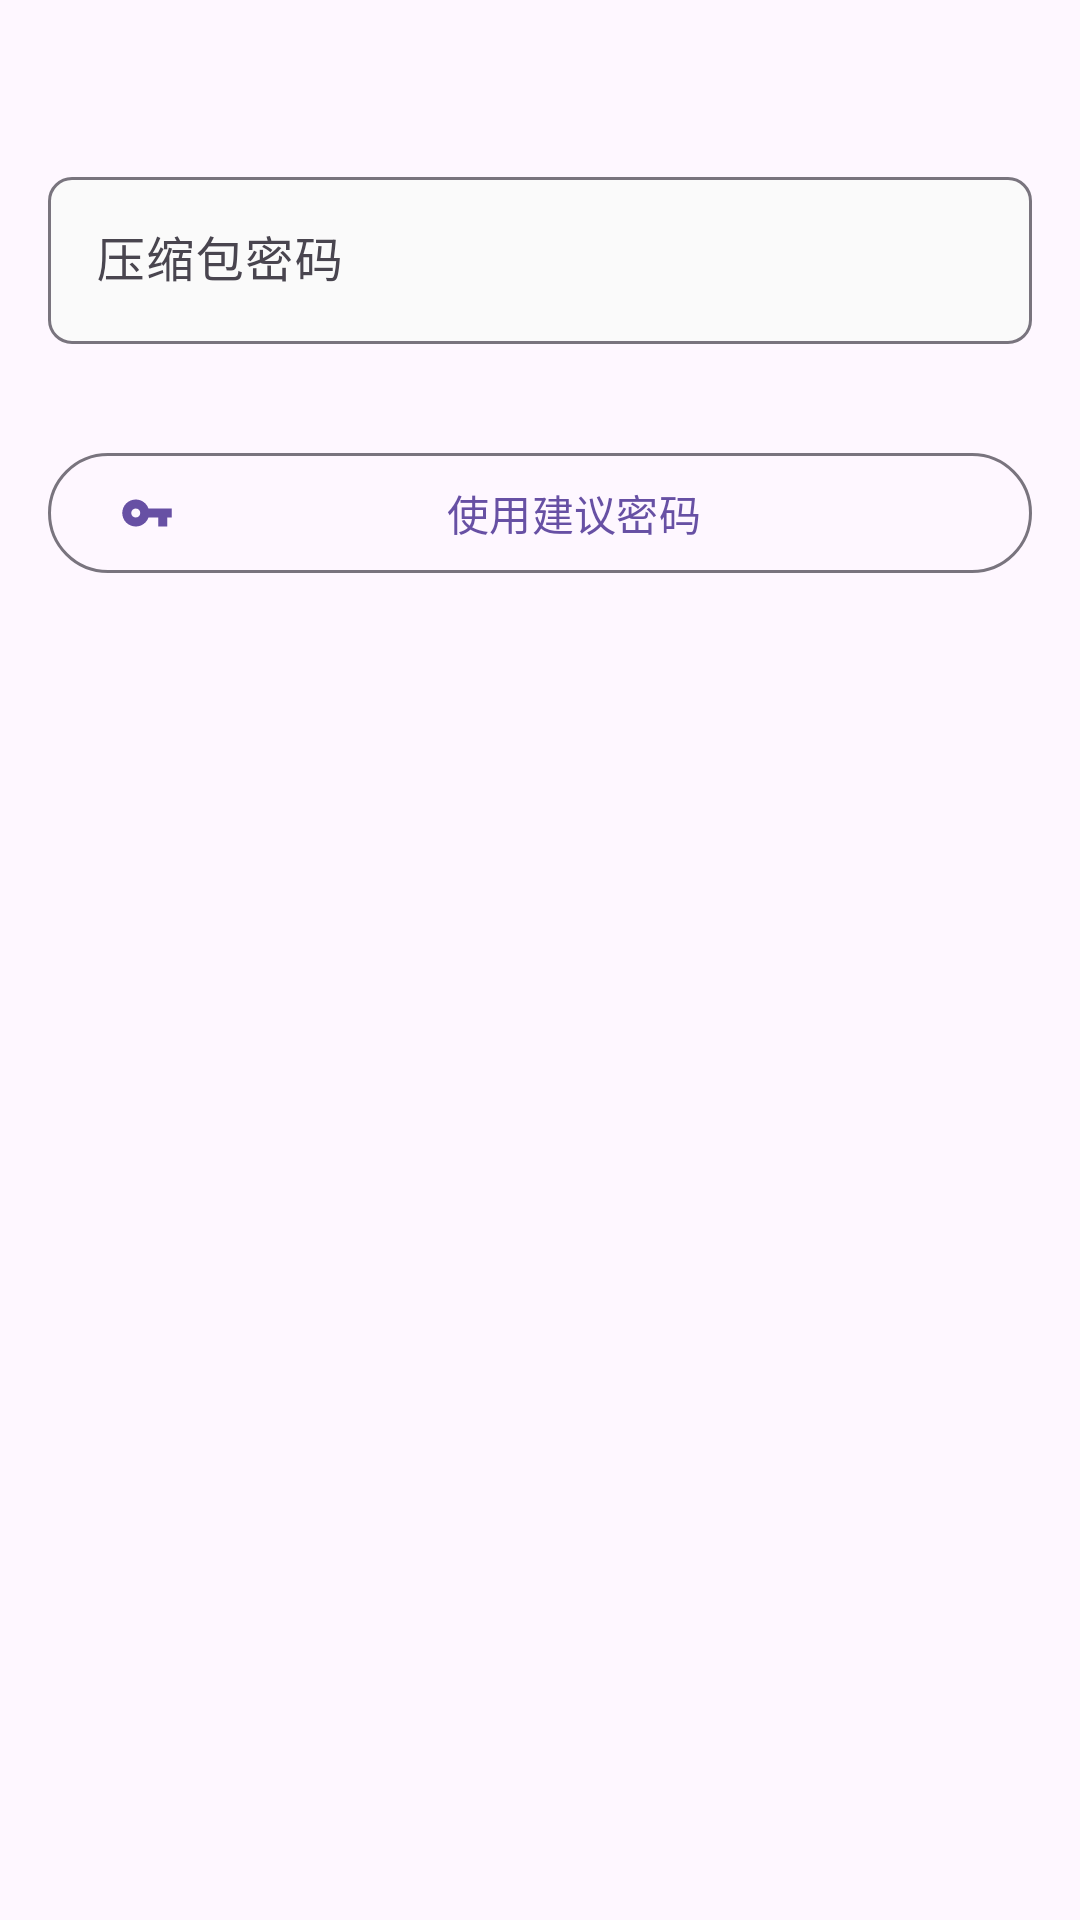

Produce the Android XML layout that renders to this screen, including the resource entries it uses.
<!-- AndroidManifest.xml: application theme Theme.Tfgwj -->
<!-- res/layout/dialog_password_input.xml -->
<?xml version="1.0" encoding="utf-8"?>
<layout xmlns:android="http://schemas.android.com/apk/res/android"
    xmlns:app="http://schemas.android.com/apk/res-auto">

    <LinearLayout
        android:layout_width="match_parent"
        android:layout_height="wrap_content"
        android:orientation="vertical"
        android:padding="16dp">

    <TextView
        android:id="@+id/tv_file_name"
        android:layout_width="match_parent"
        android:layout_height="wrap_content"
        android:textColor="@color/text_primary"
        android:textSize="16sp"
        android:textStyle="bold" />

    <com.google.android.material.textfield.TextInputLayout
        android:layout_width="match_parent"
        android:layout_height="wrap_content"
        android:layout_marginTop="16dp"
        android:hint="@string/password_hint"
        app:boxBackgroundColor="@color/input_background"
        app:boxCornerRadiusBottomEnd="8dp"
        app:boxCornerRadiusBottomStart="8dp"
        app:boxCornerRadiusTopEnd="8dp"
        app:boxCornerRadiusTopStart="8dp">

        <com.google.android.material.textfield.TextInputEditText
            android:id="@+id/et_password"
            android:layout_width="match_parent"
            android:layout_height="wrap_content"
            android:inputType="textPassword"
            android:singleLine="true" />

    </com.google.android.material.textfield.TextInputLayout>

    <TextView
        android:id="@+id/tv_suggested_password"
        android:layout_width="match_parent"
        android:layout_height="wrap_content"
        android:layout_marginTop="8dp"
        android:textColor="@color/text_secondary"
        android:textSize="12sp" />

    <com.google.android.material.button.MaterialButton
        android:id="@+id/btn_use_suggested"
        style="@style/Widget.Material3.Button.OutlinedButton"
        android:layout_width="match_parent"
        android:layout_height="wrap_content"
        android:layout_marginTop="8dp"
        android:text="使用建议密码"
        app:icon="@drawable/ic_key" />

    </LinearLayout>

</layout>
<!-- resources referenced by this layout -->
<resources>
  <color name="input_background">#FAFAFA</color>
  <color name="text_primary">#212121</color>
  <color name="text_secondary">#757575</color>
  <!-- drawable ic_key (drawable) -->
  <?xml version="1.0" encoding="utf-8"?>
  <vector xmlns:android="http://schemas.android.com/apk/res/android"
      android:width="24dp"
      android:height="24dp"
      android:viewportWidth="24"
      android:viewportHeight="24">
      <path
          android:fillColor="@android:color/white"
          android:pathData="M12.65,10C11.83,7.67 9.61,6 7,6c-3.31,0 -6,2.69 -6,6s2.69,6 6,6c2.61,0 4.83,-1.67 5.65,-4H17v4h4v-4h2v-4H12.65zM7,14c-1.1,0 -2,-0.9 -2,-2s0.9,-2 2,-2 2,0.9 2,2 -0.9,2 -2,2z" />
  </vector>
  <string name="password_hint">压缩包密码</string>
  <style name="Theme.Tfgwj" parent="Base.Theme.Tfgwj" />
  <style name="Base.Theme.Tfgwj" parent="Theme.Material3.DayNight.NoActionBar">
          
          
      </style>
</resources>
